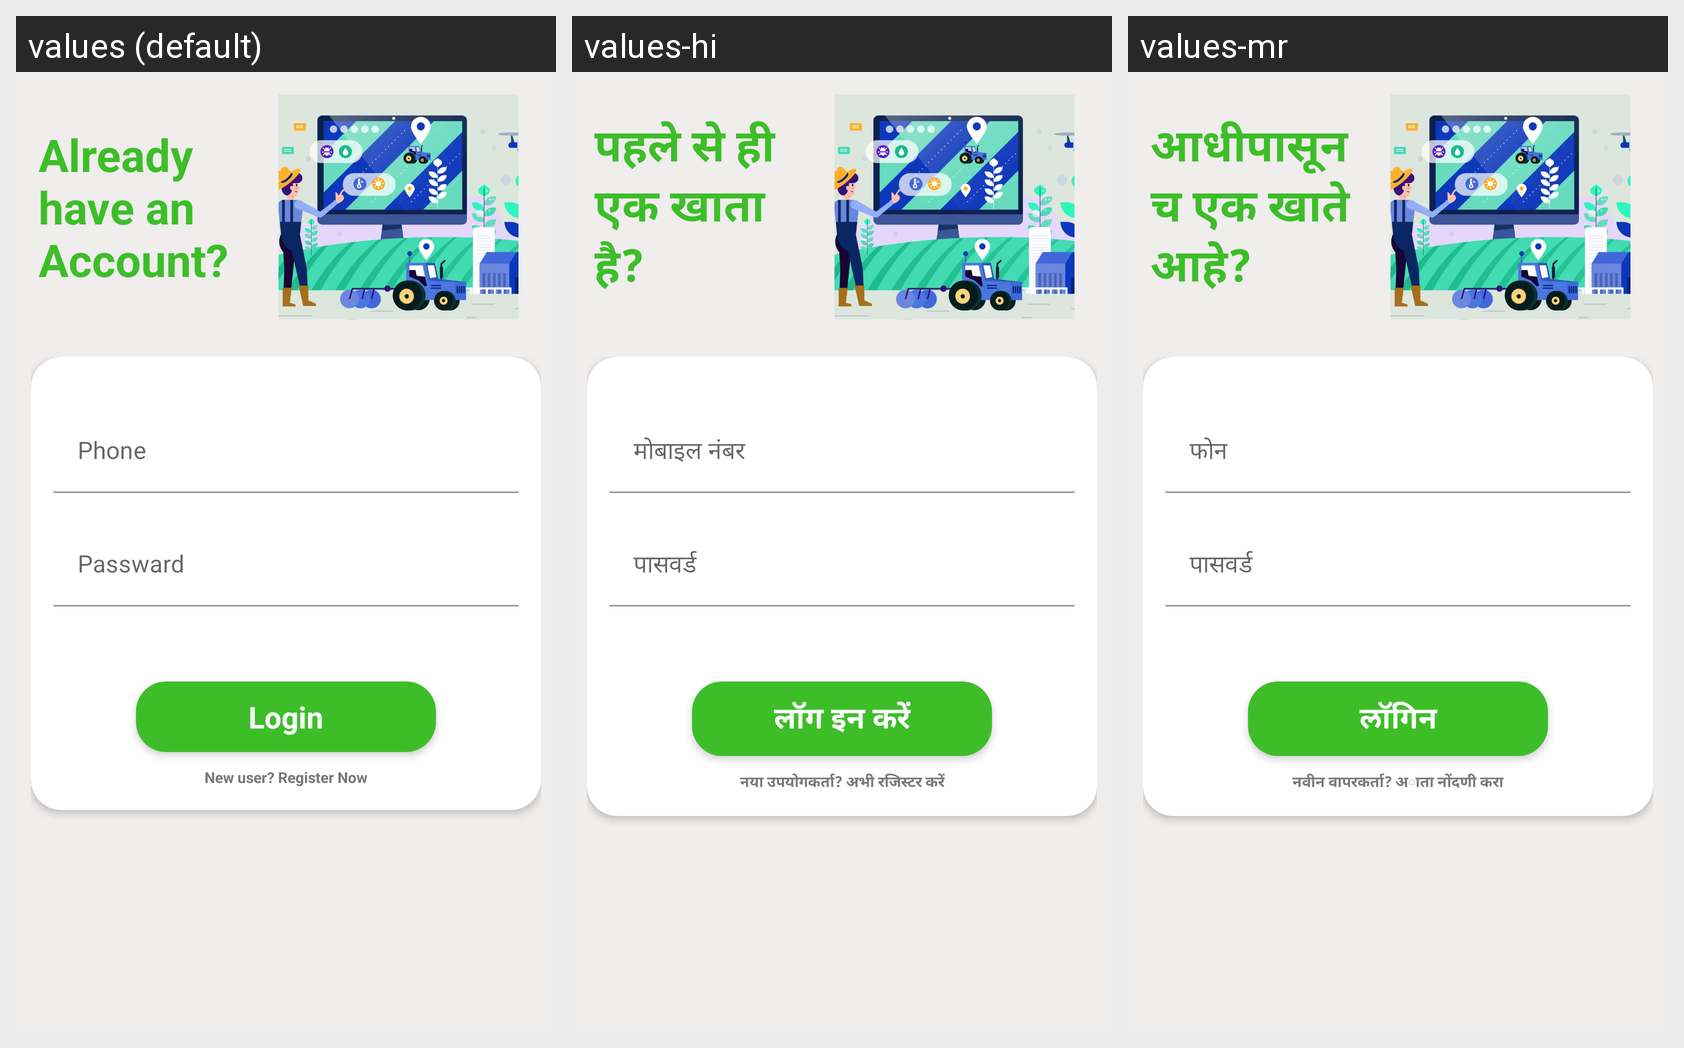

Strings drawn on this Android screen and how each of the app's shown locales translates them:
Android screen res/layout/activity_login.xml rendered under 3 locales, left to right: values (default), values-hi, values-mr. Device: Nexus 5 (rendered at 1080×1920; each locale shown at half size, 540×960, under a caption strip naming it); theme Theme.FarmersGuide.
Strings drawn on this screen, with the default value and each locale's value (text and hints the layout hard-codes, and strings that could not be matched under every locale, appear in the picture but are not listed):

already_have_an_account
  values: Already have an Account?
  values-hi: पहले से ही एक खाता है?
  values-mr: आधीपासूनच एक खाते आहे?

phone
  values: Phone
  values-hi: मोबाइल नंबर
  values-mr: फोन

passward
  values: Passward
  values-hi: पासवर्ड
  values-mr: पासवर्ड

login
  values: Login
  values-hi: लॉग इन करें
  values-mr: लॉगिन

new_user_register_now
  values: New user? Register Now
  values-hi: नया उपयोगकर्ता? अभी रजिस्टर करें
  values-mr: नवीन वापरकर्ता? अाता नोंदणी करा
